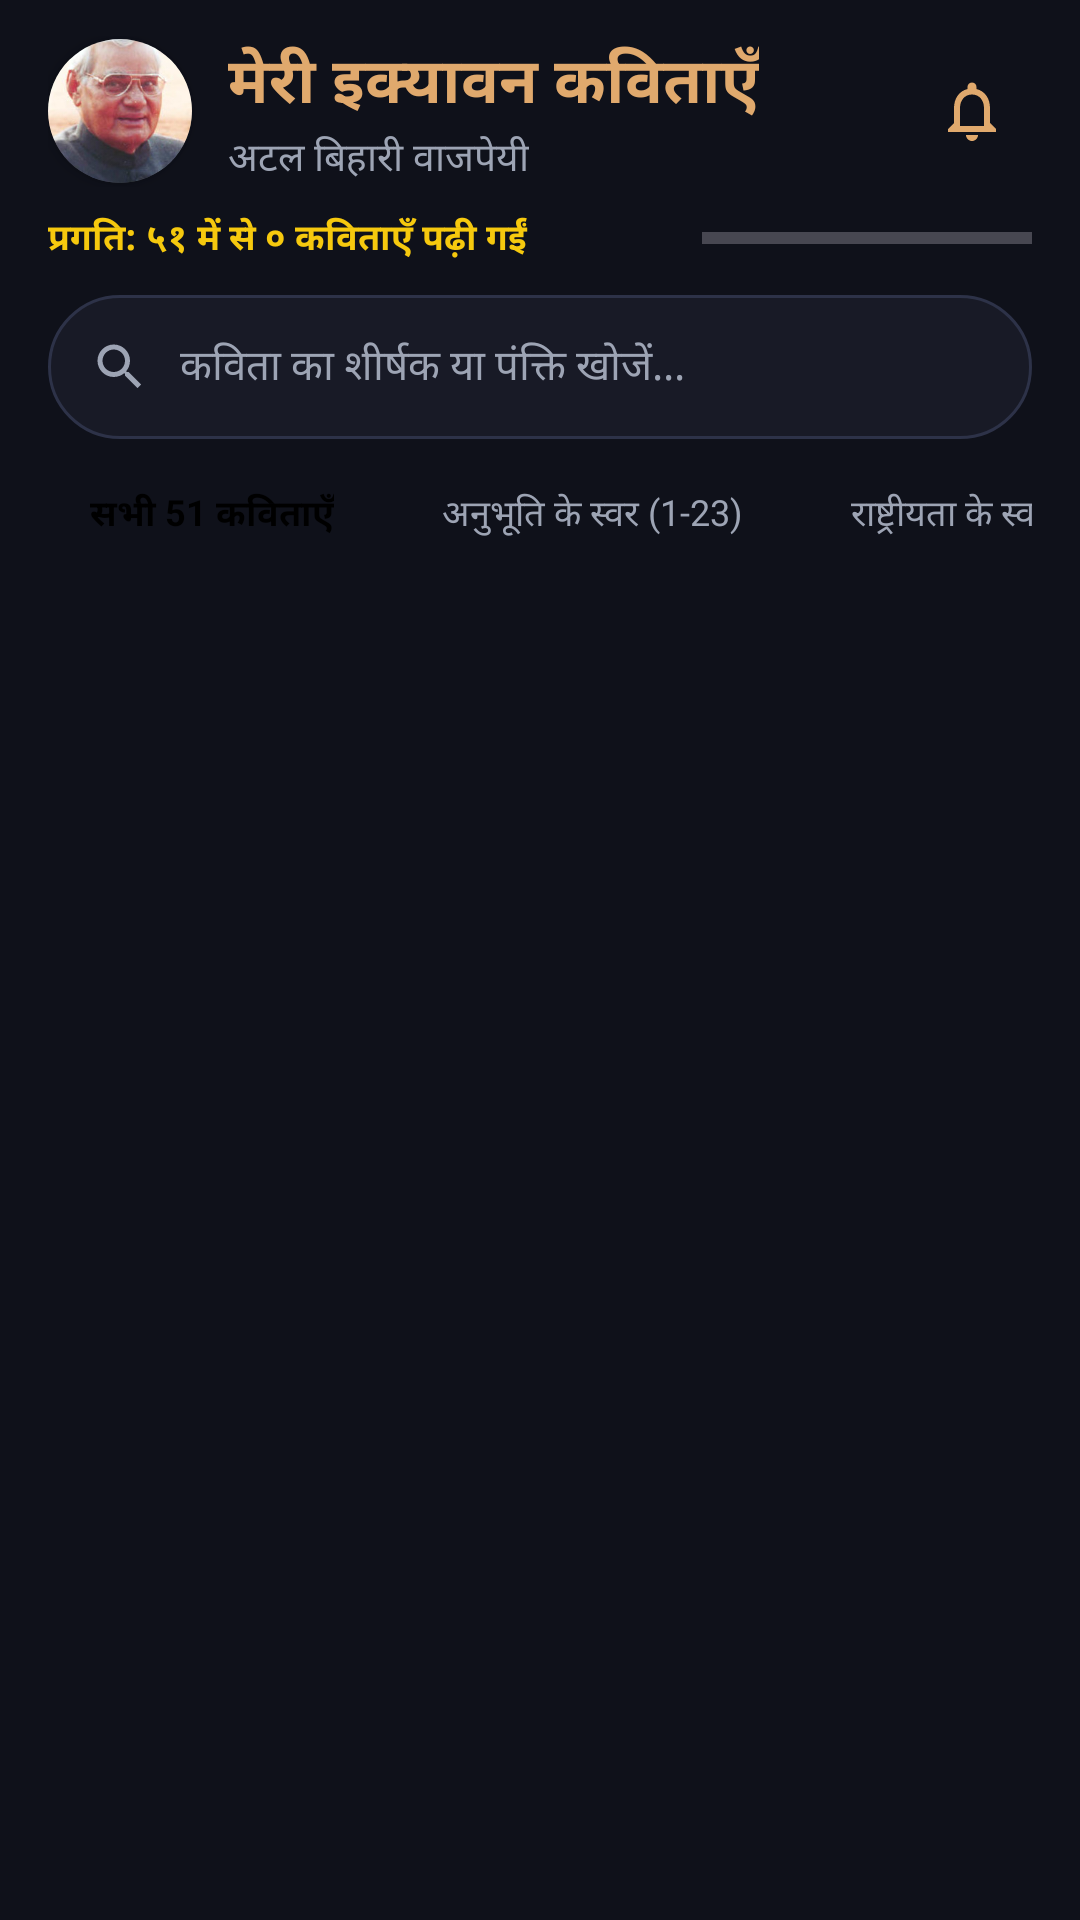

Here is an Android app screen rendered from its layout file. Give the layout XML and the strings, colors and styles it references.
<!-- AndroidManifest.xml: application theme Theme.WisdomPulse -->
<!-- res/layout/activity_main.xml -->
<?xml version="1.0" encoding="utf-8"?>
<androidx.coordinatorlayout.widget.CoordinatorLayout xmlns:android="http://schemas.android.com/apk/res/android"
    xmlns:app="http://schemas.android.com/apk/res-auto"
    android:layout_width="match_parent"
    android:layout_height="match_parent"
    android:background="@color/background_dark">

    <com.google.android.material.appbar.AppBarLayout
        android:layout_width="match_parent"
        android:layout_height="wrap_content"
        android:background="@color/background_dark">

        
        <LinearLayout
            android:layout_width="match_parent"
            android:layout_height="wrap_content"
            android:orientation="horizontal"
            android:gravity="center_vertical"
            android:paddingStart="16dp"
            android:paddingEnd="16dp"
            android:paddingTop="12dp"
            android:paddingBottom="8dp">

            <androidx.cardview.widget.CardView
                android:layout_width="48dp"
                android:layout_height="48dp"
                app:cardCornerRadius="24dp"
                app:cardElevation="3dp">

                <ImageView
                    android:layout_width="match_parent"
                    android:layout_height="match_parent"
                    android:scaleType="centerCrop"
                    android:src="@drawable/img_atal_vajpayee"
                    android:contentDescription="अटल बिहारी वाजपेयी" />
            </androidx.cardview.widget.CardView>

            <LinearLayout
                android:layout_width="0dp"
                android:layout_height="wrap_content"
                android:layout_weight="1"
                android:layout_marginStart="12dp"
                android:orientation="vertical">

                <TextView
                    android:layout_width="wrap_content"
                    android:layout_height="wrap_content"
                    android:text="@string/app_name"
                    android:textColor="@color/primary"
                    android:textSize="21sp"
                    android:textStyle="bold" />

                <TextView
                    android:layout_width="wrap_content"
                    android:layout_height="wrap_content"
                    android:text="@string/app_tagline"
                    android:textColor="@color/text_secondary"
                    android:textSize="13sp" />
            </LinearLayout>

            
            <ImageButton
                android:id="@+id/btnTestNotification"
                android:layout_width="40dp"
                android:layout_height="40dp"
                android:background="?attr/selectableItemBackgroundBorderless"
                android:src="@drawable/ic_notifications"
                android:contentDescription="कविता स्मरण" />

        </LinearLayout>

        
        <LinearLayout
            android:layout_width="match_parent"
            android:layout_height="wrap_content"
            android:orientation="horizontal"
            android:gravity="center_vertical"
            android:paddingStart="16dp"
            android:paddingEnd="16dp"
            android:paddingBottom="6dp">

            <TextView
                android:id="@+id/tvReadingProgress"
                android:layout_width="0dp"
                android:layout_height="wrap_content"
                android:layout_weight="1"
                android:text="प्रगति: ५१ में से ० कविताएँ पढ़ी गईं"
                android:textColor="@color/accent_gold"
                android:textSize="12sp"
                android:textStyle="bold" />

            <ProgressBar
                android:id="@+id/progressReading"
                style="?android:attr/progressBarStyleHorizontal"
                android:layout_width="110dp"
                android:layout_height="8dp"
                android:max="51"
                android:progress="0"
                android:progressTint="@color/accent_gold" />
        </LinearLayout>

        
        <LinearLayout
            android:layout_width="match_parent"
            android:layout_height="48dp"
            android:layout_marginStart="16dp"
            android:layout_marginEnd="16dp"
            android:layout_marginTop="4dp"
            android:layout_marginBottom="10dp"
            android:background="@drawable/bg_search"
            android:gravity="center_vertical"
            android:orientation="horizontal"
            android:paddingStart="14dp"
            android:paddingEnd="14dp">

            <ImageView
                android:layout_width="20dp"
                android:layout_height="20dp"
                android:src="@drawable/ic_search"
                android:contentDescription="Search" />

            <EditText
                android:id="@+id/etSearch"
                android:layout_width="0dp"
                android:layout_height="match_parent"
                android:layout_weight="1"
                android:layout_marginStart="10dp"
                android:background="@null"
                android:hint="@string/search_hint"
                android:textColorHint="@color/text_secondary"
                android:textColor="@color/text_primary"
                android:textSize="14sp"
                android:imeOptions="actionSearch"
                android:inputType="text" />

            <ImageView
                android:id="@+id/btnClearSearch"
                android:layout_width="20dp"
                android:layout_height="20dp"
                android:src="@drawable/ic_clear"
                android:visibility="gone"
                android:contentDescription="Clear" />
        </LinearLayout>

        
        <HorizontalScrollView
            android:layout_width="match_parent"
            android:layout_height="wrap_content"
            android:scrollbars="none"
            android:paddingStart="16dp"
            android:paddingEnd="16dp"
            android:paddingBottom="12dp">

            <LinearLayout
                android:id="@+id/chipContainer"
                android:layout_width="wrap_content"
                android:layout_height="wrap_content"
                android:orientation="horizontal">

                <TextView
                    android:id="@+id/chipAll"
                    android:layout_width="wrap_content"
                    android:layout_height="wrap_content"
                    android:background="@drawable/bg_chip_selected"
                    android:paddingStart="14dp"
                    android:paddingEnd="14dp"
                    android:paddingTop="6dp"
                    android:paddingBottom="6dp"
                    android:text="सभी 51 कविताएँ"
                    android:textColor="@color/black"
                    android:textSize="12sp"
                    android:textStyle="bold" />

                <TextView
                    android:id="@+id/chipSec1"
                    android:layout_width="wrap_content"
                    android:layout_height="wrap_content"
                    android:layout_marginStart="8dp"
                    android:background="@drawable/bg_chip_unselected"
                    android:paddingStart="14dp"
                    android:paddingEnd="14dp"
                    android:paddingTop="6dp"
                    android:paddingBottom="6dp"
                    android:text="अनुभूति के स्वर (1-23)"
                    android:textColor="@color/text_secondary"
                    android:textSize="12sp" />

                <TextView
                    android:id="@+id/chipSec2"
                    android:layout_width="wrap_content"
                    android:layout_height="wrap_content"
                    android:layout_marginStart="8dp"
                    android:background="@drawable/bg_chip_unselected"
                    android:paddingStart="14dp"
                    android:paddingEnd="14dp"
                    android:paddingTop="6dp"
                    android:paddingBottom="6dp"
                    android:text="राष्ट्रीयता के स्वर (24-33)"
                    android:textColor="@color/text_secondary"
                    android:textSize="12sp" />

                <TextView
                    android:id="@+id/chipSec3"
                    android:layout_width="wrap_content"
                    android:layout_height="wrap_content"
                    android:layout_marginStart="8dp"
                    android:background="@drawable/bg_chip_unselected"
                    android:paddingStart="14dp"
                    android:paddingEnd="14dp"
                    android:paddingTop="6dp"
                    android:paddingBottom="6dp"
                    android:text="चुनौती के स्वर (34-41)"
                    android:textColor="@color/text_secondary"
                    android:textSize="12sp" />

                <TextView
                    android:id="@+id/chipSec4"
                    android:layout_width="wrap_content"
                    android:layout_height="wrap_content"
                    android:layout_marginStart="8dp"
                    android:background="@drawable/bg_chip_unselected"
                    android:paddingStart="14dp"
                    android:paddingEnd="14dp"
                    android:paddingTop="6dp"
                    android:paddingBottom="6dp"
                    android:text="विविध के स्वर (42-51)"
                    android:textColor="@color/text_secondary"
                    android:textSize="12sp" />

                <TextView
                    android:id="@+id/chipFavorites"
                    android:layout_width="wrap_content"
                    android:layout_height="wrap_content"
                    android:layout_marginStart="8dp"
                    android:background="@drawable/bg_chip_unselected"
                    android:paddingStart="14dp"
                    android:paddingEnd="14dp"
                    android:paddingTop="6dp"
                    android:paddingBottom="6dp"
                    android:text="पसंदीदा (Favorites)"
                    android:textColor="@color/text_secondary"
                    android:textSize="12sp" />

            </LinearLayout>
        </HorizontalScrollView>

    </com.google.android.material.appbar.AppBarLayout>

    
    <androidx.recyclerview.widget.RecyclerView
        android:id="@+id/rvQuotes"
        android:layout_width="match_parent"
        android:layout_height="match_parent"
        android:clipToPadding="false"
        android:paddingTop="4dp"
        android:paddingBottom="24dp"
        app:layout_behavior="@string/appbar_scrolling_view_behavior" />

    
    <TextView
        android:id="@+id/tvEmptyState"
        android:layout_width="wrap_content"
        android:layout_height="wrap_content"
        android:layout_gravity="center"
        android:text="कोई कविता नहीं मिली।
कृपया अन्य शब्द खोजें।"
        android:textAlignment="center"
        android:textColor="@color/text_secondary"
        android:textSize="16sp"
        android:visibility="gone" />

</androidx.coordinatorlayout.widget.CoordinatorLayout>
<!-- resources referenced by this layout -->
<resources>
  <color name="accent_gold">#F6C90E</color>
  <color name="background_dark">#0F111A</color>
  <color name="black">#000000</color>
  <color name="primary">#E0A96D</color>
  <color name="text_primary">#F8F9FA</color>
  <color name="text_secondary">#9DA4B4</color>
  <!-- drawable bg_search (drawable) -->
  <?xml version="1.0" encoding="utf-8"?>
  <shape xmlns:android="http://schemas.android.com/apk/res/android">
      <solid android:color="@color/surface_dark" />
      <corners android:radius="24dp" />
      <stroke android:width="1dp" android:color="@color/divider_color" />
  </shape>
  <!-- drawable ic_clear (drawable) -->
  <?xml version="1.0" encoding="utf-8"?>
  <vector xmlns:android="http://schemas.android.com/apk/res/android"
      android:width="24dp"
      android:height="24dp"
      android:viewportWidth="24"
      android:viewportHeight="24">
    <path
        android:fillColor="#9DA4B4"
        android:pathData="M19,6.41L17.59,5 12,10.59 6.41,5 5,6.41 10.59,12 5,17.59 6.41,19 12,13.41 17.59,19 19,17.59 13.41,12z"/>
  </vector>
  <!-- drawable ic_notifications (drawable) -->
  <?xml version="1.0" encoding="utf-8"?>
  <vector xmlns:android="http://schemas.android.com/apk/res/android"
      android:width="24dp"
      android:height="24dp"
      android:viewportWidth="24"
      android:viewportHeight="24">
    <path
        android:fillColor="#E0A96D"
        android:pathData="M12,22c1.1,0 2,-0.9 2,-2h-4c0,1.1 0.9,2 2,2zm6,-6v-5c0,-3.07 -1.63,-5.64 -4.5,-6.32V4c0,-0.83 -0.67,-1.5 -1.5,-1.5s-1.5,0.67 -1.5,1.5v0.68C7.64,5.36 6,7.92 6,11v5l-2,2v1h16v-1l-2,-2zm-2,1H8v-6c0,-2.48 1.51,-4.5 4,-4.5s4,2.02 4,4.5v6z"/>
  </vector>
  <!-- drawable ic_search (drawable) -->
  <?xml version="1.0" encoding="utf-8"?>
  <vector xmlns:android="http://schemas.android.com/apk/res/android"
      android:width="24dp"
      android:height="24dp"
      android:viewportWidth="24"
      android:viewportHeight="24">
    <path
        android:fillColor="#9DA4B4"
        android:pathData="M15.5,14h-0.79l-0.28,-0.27C15.41,12.59 16,11.11 16,9.5 16,5.91 13.09,3 9.5,3S3,5.91 3,9.5 5.91,16 9.5,16c1.61,0 3.09,-0.59 4.23,-1.57l0.27,0.28v0.79l5,4.99L20.49,19l-4.99,-5zm-6,0C7.01,14 5,11.99 5,9.5S7.01,5 9.5,5 14,7.01 14,9.5 11.99,14 9.5,14z"/>
  </vector>
  <!-- drawable img_atal_vajpayee: jpg bitmap (drawable, 19570 bytes) -->
  <string name="app_name">मेरी इक्यावन कविताएँ</string>
  <string name="app_tagline">अटल बिहारी वाजपेयी</string>
  <string name="search_hint">कविता का शीर्षक या पंक्ति खोजें...</string>
  <style name="Theme.WisdomPulse" parent="Theme.Material3.Dark.NoActionBar">
          <item name="colorPrimary">@color/primary</item>
          <item name="colorSecondary">@color/secondary</item>
          <item name="android:windowBackground">@color/background_dark</item>
          <item name="android:statusBarColor">@color/background_dark</item>
          <item name="android:navigationBarColor">@color/background_dark</item>
      </style>
  <color name="surface_dark">#181A26</color>
  <color name="divider_color">#2D3248</color>
  <color name="secondary">#6C5CE7</color>
</resources>
